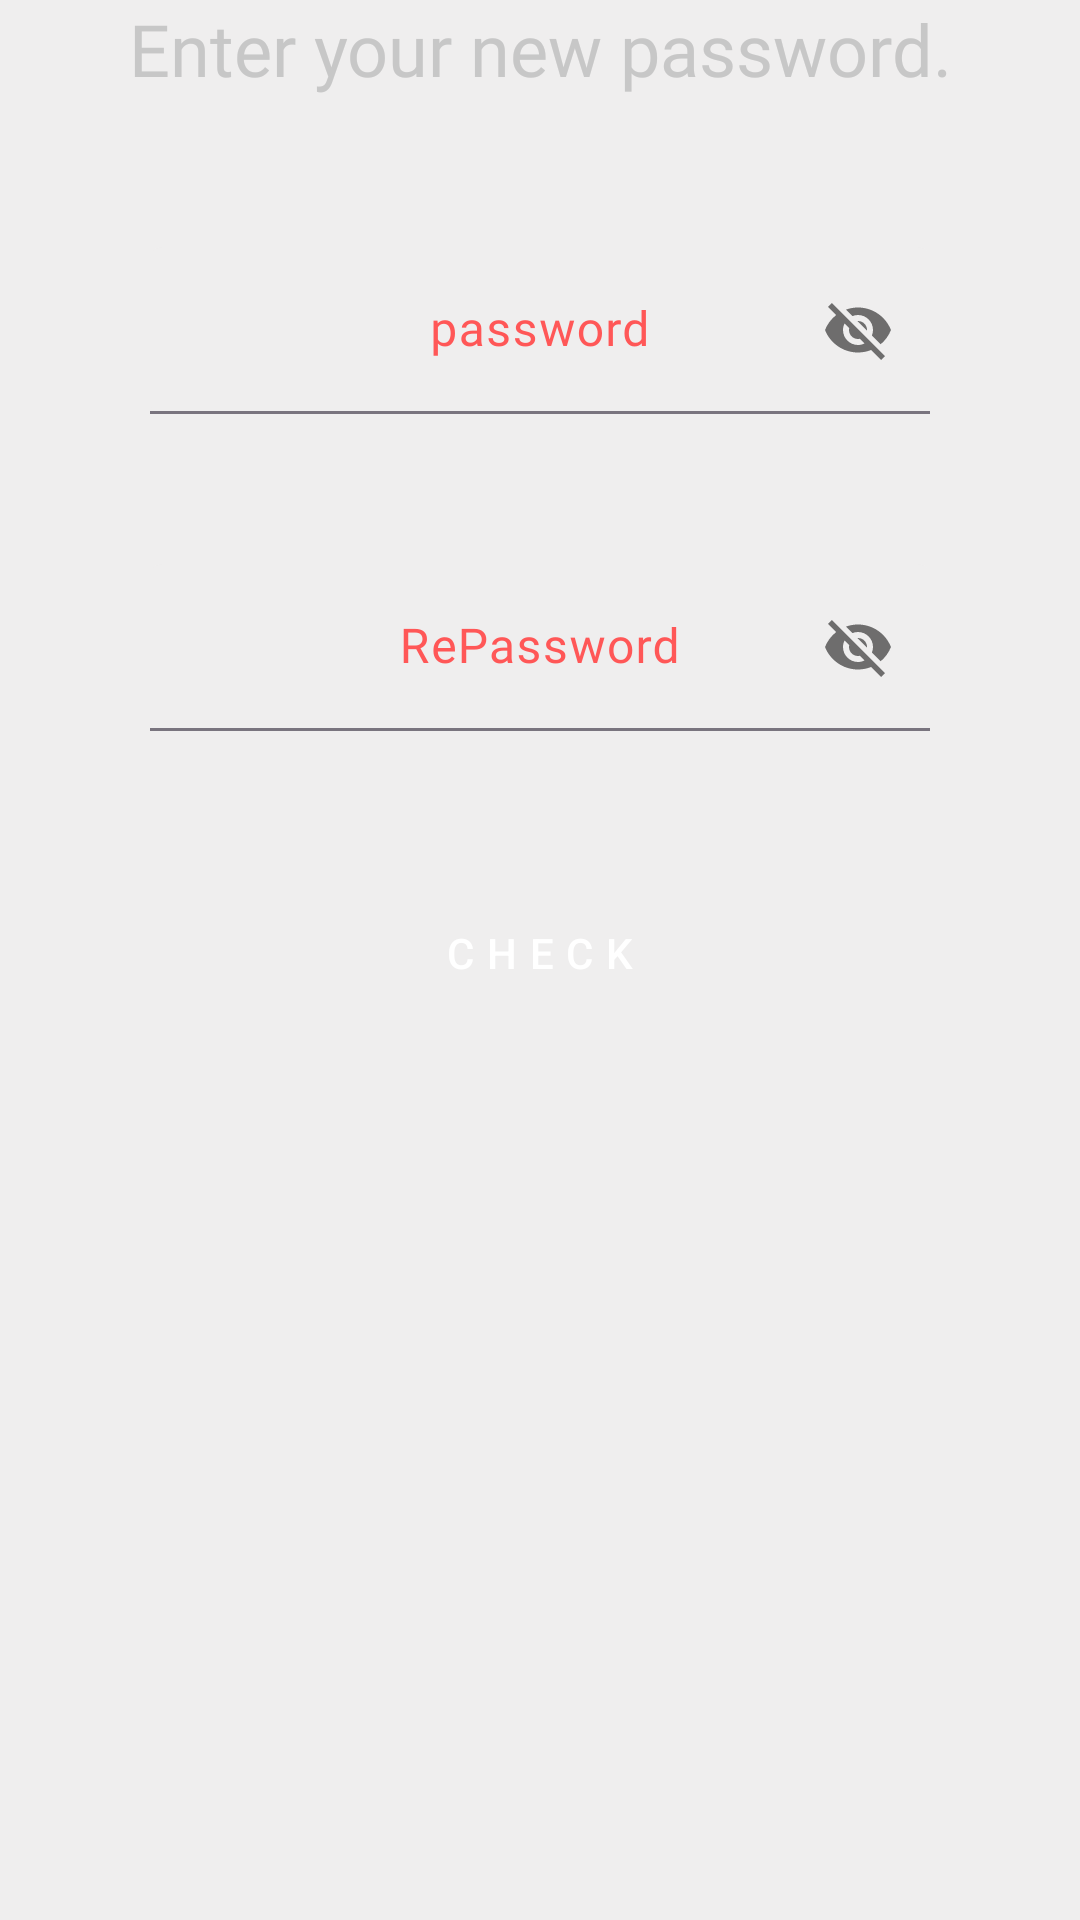

Android layout source for this screen:
<!-- AndroidManifest.xml: application theme Theme.SHOPFOREVERYONE -->
<!-- res/layout/fragment_rest_password.xml -->
<ScrollView xmlns:android="http://schemas.android.com/apk/res/android"
    xmlns:app="http://schemas.android.com/apk/res-auto"
    xmlns:tools="http://schemas.android.com/tools"
    android:layout_width="match_parent"
    android:layout_height="match_parent"
    android:background="#EFEEEE"
    android:orientation="vertical"
    tools:context=".authenticator.forgetpassword.RestPassword">

    <RelativeLayout
        android:layout_width="match_parent"
        android:layout_height="match_parent">

        <TextView
            android:id="@+id/textView6"
            android:layout_width="match_parent"
            android:layout_height="wrap_content"
            android:fontFamily="@font/clearsans_bold"
            android:gravity="center_horizontal"
            android:text="Enter your new password."
            android:textColor="#C7C7C7"
            android:textSize="24sp" />

        <com.google.android.material.textfield.TextInputLayout
            android:id="@+id/ETpassword"
            android:layout_width="match_parent"
            android:layout_height="wrap_content"
            android:layout_below="@id/textView6"
            android:layout_marginHorizontal="50dp"
            android:layout_marginTop="50dp"
            android:hint="password"
            android:textColorHint="@color/BtnColor"
            app:boxBackgroundColor="#EFEEEE"
            app:boxBackgroundMode="filled"
            app:hintAnimationEnabled="true"
            app:hintEnabled="true"
            app:hintTextColor="@color/BtnColor"
            app:passwordToggleEnabled="true">

            <com.google.android.material.textfield.TextInputEditText
                android:id="@+id/password"
                android:layout_width="match_parent"
                android:layout_height="wrap_content"
                android:ems="20"
                android:fontFamily="@font/clearsans_bold"
                android:gravity="center" />
        </com.google.android.material.textfield.TextInputLayout>

        <com.google.android.material.textfield.TextInputLayout
            android:id="@+id/ETrepassword"
            android:layout_width="match_parent"
            android:layout_height="wrap_content"
            android:layout_below="@id/ETpassword"
            android:layout_marginHorizontal="50dp"
            android:layout_marginTop="50dp"
            android:hint="RePassword"
            android:textColorHint="@color/BtnColor"
            app:boxBackgroundColor="#EFEEEE"
            app:boxBackgroundMode="filled"
            app:hintAnimationEnabled="true"
            app:hintEnabled="true"
            app:hintTextColor="@color/BtnColor"
            app:passwordToggleEnabled="true">

            <com.google.android.material.textfield.TextInputEditText
                android:id="@+id/repassword"
                android:layout_width="match_parent"
                android:layout_height="wrap_content"
                android:ems="20"
                android:fontFamily="@font/clearsans_bold"
                android:gravity="center" />
        </com.google.android.material.textfield.TextInputLayout>

        <Button
            android:id="@+id/BtnCheck"
            style="@style/Widget.MaterialComponents.ExtendedFloatingActionButton"
            android:layout_width="wrap_content"
            android:layout_height="wrap_content"
            android:layout_below="@id/ETrepassword"
            android:layout_alignParentBottom="true"
            android:layout_marginTop="50dp"
            android:layout_centerHorizontal="true"
            android:backgroundTint="@color/BtnColor"
            android:letterSpacing=".3"
            android:text="Check"
            android:textColor="#FFFFFF"
            android:textColorLink="#FFFFFF" />
    </RelativeLayout>
</ScrollView>
<!-- resources referenced by this layout -->
<resources>
  <color name="BtnColor">#FF5757</color>
  <style name="Theme.SHOPFOREVERYONE" parent="Base.Theme.SHOPFOREVERYONE" />
  <style name="Base.Theme.SHOPFOREVERYONE" parent="Theme.Material3.Light.NoActionBar">
          <item name="android:textColorHint">@color/BtnColor</item>
          <item name="android:colorControlNormal">@color/BtnColor</item>
          <item name="android:colorControlActivated">@color/BtnColor</item>
      </style>
</resources>
